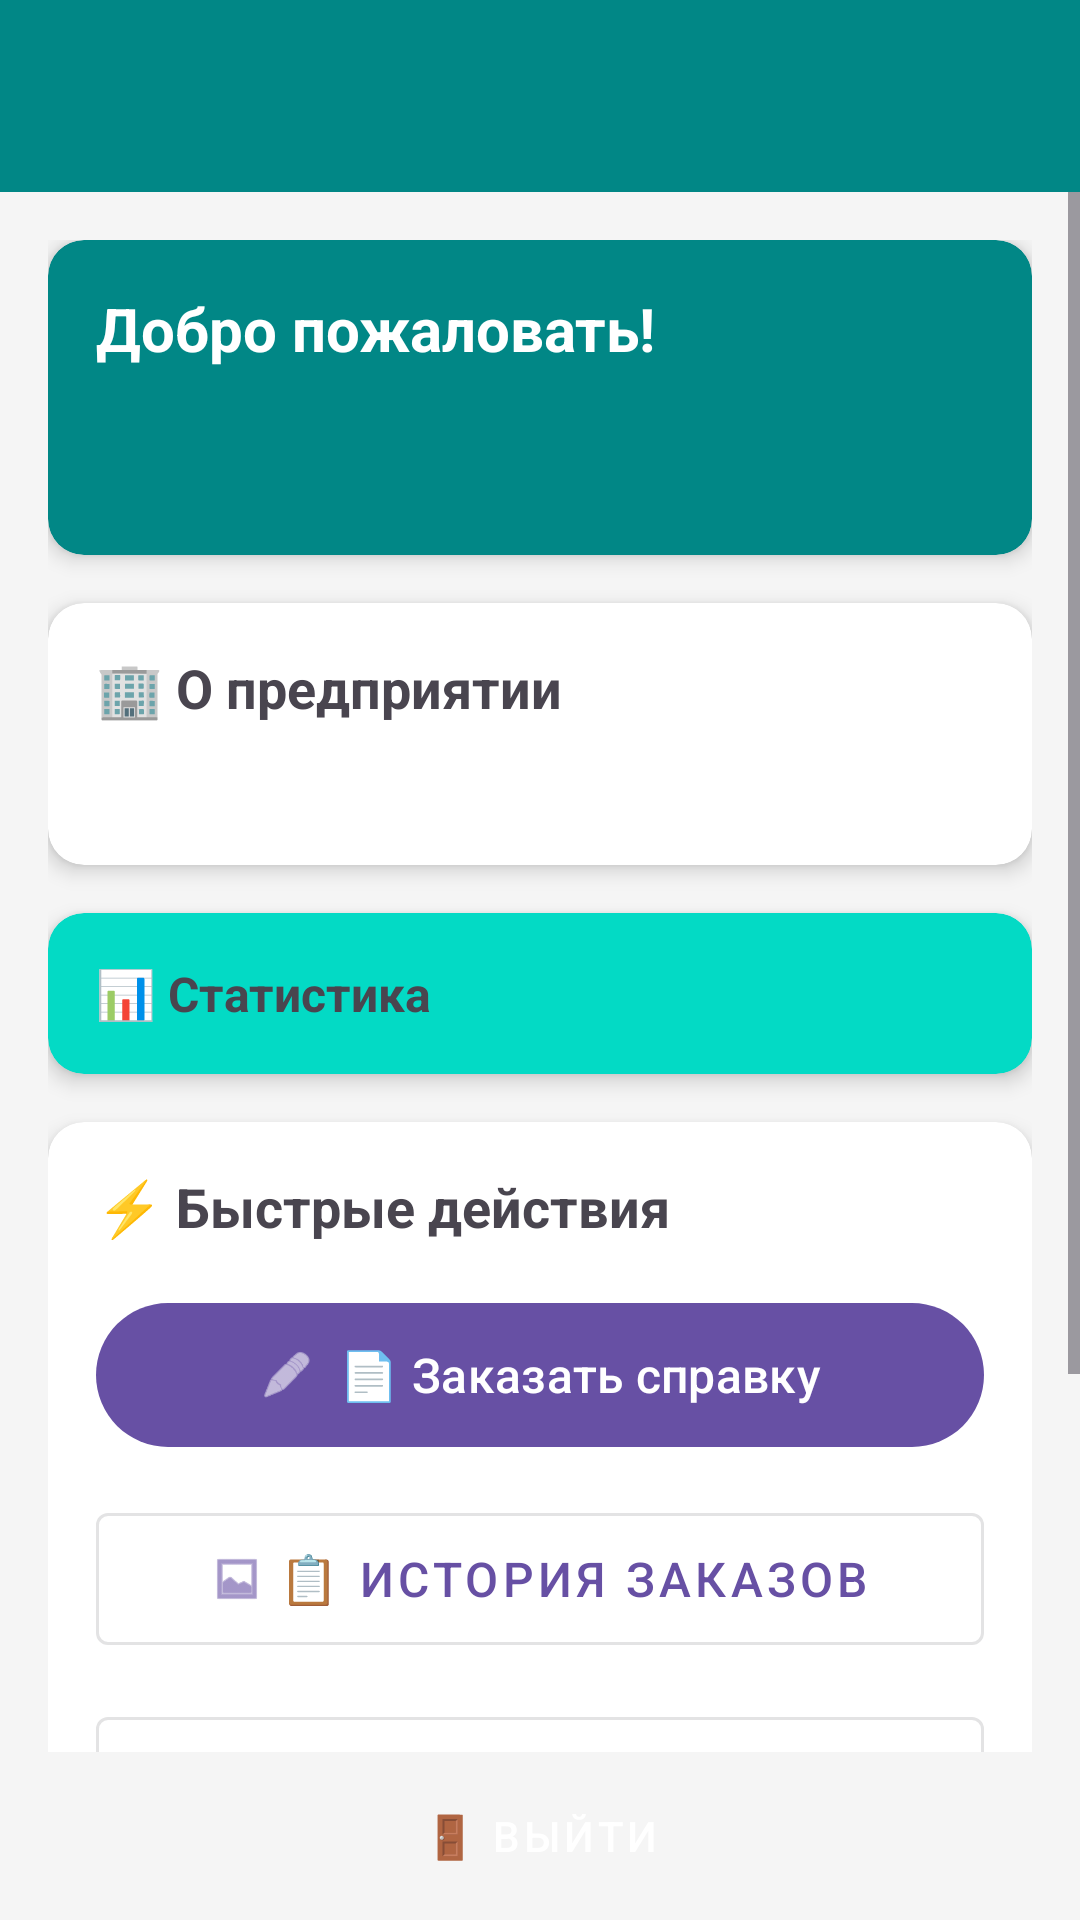

Produce the Android XML layout that renders to this screen, including the resource entries it uses.
<!-- AndroidManifest.xml: application theme Theme.CPS -->
<!-- res/layout/activity_main.xml -->
<?xml version="1.0" encoding="utf-8"?>
<LinearLayout xmlns:android="http://schemas.android.com/apk/res/android"
    xmlns:app="http://schemas.android.com/apk/res-auto"
    android:layout_width="match_parent"
    android:layout_height="match_parent"
    android:orientation="vertical"
    android:background="#F5F5F5">

    <androidx.appcompat.widget.Toolbar
        android:id="@+id/toolbar"
        android:layout_width="match_parent"
        android:layout_height="?attr/actionBarSize"
        android:background="@color/teal_700"
        app:titleTextColor="@android:color/white"
        app:popupTheme="@style/ThemeOverlay.AppCompat.Light" />

    <ScrollView
        android:layout_width="match_parent"
        android:layout_height="0dp"
        android:layout_weight="1">

        <LinearLayout
            android:layout_width="match_parent"
            android:layout_height="wrap_content"
            android:orientation="vertical"
            android:padding="16dp">

            
            <androidx.cardview.widget.CardView
                android:layout_width="match_parent"
                android:layout_height="wrap_content"
                app:cardCornerRadius="12dp"
                app:cardElevation="4dp"
                android:layout_marginBottom="16dp"
                app:cardBackgroundColor="@color/teal_700">

                <LinearLayout
                    android:layout_width="match_parent"
                    android:layout_height="wrap_content"
                    android:orientation="vertical"
                    android:padding="16dp">

                    <TextView
                        android:id="@+id/welcomeText"
                        android:layout_width="match_parent"
                        android:layout_height="wrap_content"
                        android:text="Добро пожаловать!"
                        android:textSize="20sp"
                        android:textStyle="bold"
                        android:textColor="@android:color/white"
                        android:layout_marginBottom="4dp"/>

                    <TextView
                        android:id="@+id/employeeIdText"
                        android:layout_width="match_parent"
                        android:layout_height="wrap_content"
                        android:textSize="14sp"
                        android:textColor="@android:color/white"
                        android:layout_marginBottom="4dp"/>

                    <TextView
                        android:id="@+id/userInfoText"
                        android:layout_width="match_parent"
                        android:layout_height="wrap_content"
                        android:textSize="14sp"
                        android:textColor="@android:color/white"/>
                </LinearLayout>
            </androidx.cardview.widget.CardView>

            
            <androidx.cardview.widget.CardView
                android:layout_width="match_parent"
                android:layout_height="wrap_content"
                app:cardCornerRadius="12dp"
                app:cardElevation="4dp"
                android:layout_marginBottom="16dp">

                <LinearLayout
                    android:layout_width="match_parent"
                    android:layout_height="wrap_content"
                    android:orientation="vertical"
                    android:padding="16dp">

                    <TextView
                        android:layout_width="match_parent"
                        android:layout_height="wrap_content"
                        android:text="🏢 О предприятии"
                        android:textSize="18sp"
                        android:textStyle="bold"
                        android:layout_marginBottom="12dp"/>

                    <TextView
                        android:id="@+id/instituteInfoText"
                        android:layout_width="match_parent"
                        android:layout_height="wrap_content"
                        android:textSize="14sp"
                        android:lineSpacingExtra="4dp"/>
                </LinearLayout>
            </androidx.cardview.widget.CardView>

            
            <androidx.cardview.widget.CardView
                android:id="@+id/cardStats"
                android:layout_width="match_parent"
                android:layout_height="wrap_content"
                app:cardCornerRadius="12dp"
                app:cardElevation="4dp"
                android:layout_marginBottom="16dp"
                app:cardBackgroundColor="@color/teal_200">

                <LinearLayout
                    android:layout_width="match_parent"
                    android:layout_height="wrap_content"
                    android:orientation="vertical"
                    android:padding="16dp">

                    <TextView
                        android:id="@+id/tvStats"
                        android:layout_width="match_parent"
                        android:layout_height="wrap_content"
                        android:text="📊 Статистика"
                        android:textSize="16sp"
                        android:textStyle="bold"/>
                </LinearLayout>
            </androidx.cardview.widget.CardView>

            
            <androidx.cardview.widget.CardView
                android:id="@+id/cardQuickActions"
                android:layout_width="match_parent"
                android:layout_height="wrap_content"
                app:cardCornerRadius="12dp"
                app:cardElevation="4dp"
                android:layout_marginBottom="16dp">

                <LinearLayout
                    android:layout_width="match_parent"
                    android:layout_height="wrap_content"
                    android:orientation="vertical"
                    android:padding="16dp">

                    <TextView
                        android:layout_width="match_parent"
                        android:layout_height="wrap_content"
                        android:text="⚡ Быстрые действия"
                        android:textSize="18sp"
                        android:textStyle="bold"
                        android:layout_marginBottom="16dp"/>

                    <com.google.android.material.button.MaterialButton
                        android:id="@+id/btnOrderCertificate"
                        android:layout_width="match_parent"
                        android:layout_height="56dp"
                        android:text="📄 Заказать справку"
                        android:textSize="16sp"
                        app:icon="@android:drawable/ic_menu_edit"
                        app:iconGravity="textStart"
                        android:layout_marginBottom="12dp"/>

                    <com.google.android.material.button.MaterialButton
                        android:id="@+id/btnViewHistory"
                        android:layout_width="match_parent"
                        android:layout_height="56dp"
                        android:text="📋 История заказов"
                        android:textSize="16sp"
                        app:icon="@android:drawable/ic_menu_gallery"
                        app:iconGravity="textStart"
                        android:layout_marginBottom="12dp"
                        style="@style/Widget.MaterialComponents.Button.OutlinedButton"/>

                    <com.google.android.material.button.MaterialButton
                        android:id="@+id/btnProfile"
                        android:layout_width="match_parent"
                        android:layout_height="56dp"
                        android:text="👤 Мой профиль"
                        android:textSize="16sp"
                        app:icon="@android:drawable/ic_menu_edit"
                        app:iconGravity="textStart"
                        android:layout_marginBottom="12dp"
                        style="@style/Widget.MaterialComponents.Button.OutlinedButton"/>

                    <com.google.android.material.button.MaterialButton
                        android:id="@+id/btnVacation"
                        android:layout_width="match_parent"
                        android:layout_height="56dp"
                        android:text="🏖 Отпуска и отгулы"
                        android:textSize="16sp"
                        app:icon="@android:drawable/ic_menu_month"
                        app:iconGravity="textStart"
                        android:layout_marginBottom="12dp"
                        style="@style/Widget.MaterialComponents.Button.OutlinedButton"/>
                </LinearLayout>
            </androidx.cardview.widget.CardView>

        </LinearLayout>
    </ScrollView>

    <Button
        android:id="@+id/btnLogout"
        android:layout_width="match_parent"
        android:layout_height="56dp"
        android:text="🚪 Выйти"
        android:backgroundTint="#DC3545"
        style="@style/Widget.MaterialComponents.Button"/>

</LinearLayout>
<!-- resources referenced by this layout -->
<resources>
  <style name="Theme.CPS" parent="Base.Theme.CPS" />
  <style name="Base.Theme.CPS" parent="Theme.Material3.DayNight.NoActionBar">
          
          
      </style>
  <!-- not gathered from this repository: default colours our renderer supplied (Android Studio template values) -->
  <color name="teal_200">#FF03DAC5</color>
  <color name="teal_700">#FF018786</color>
</resources>
